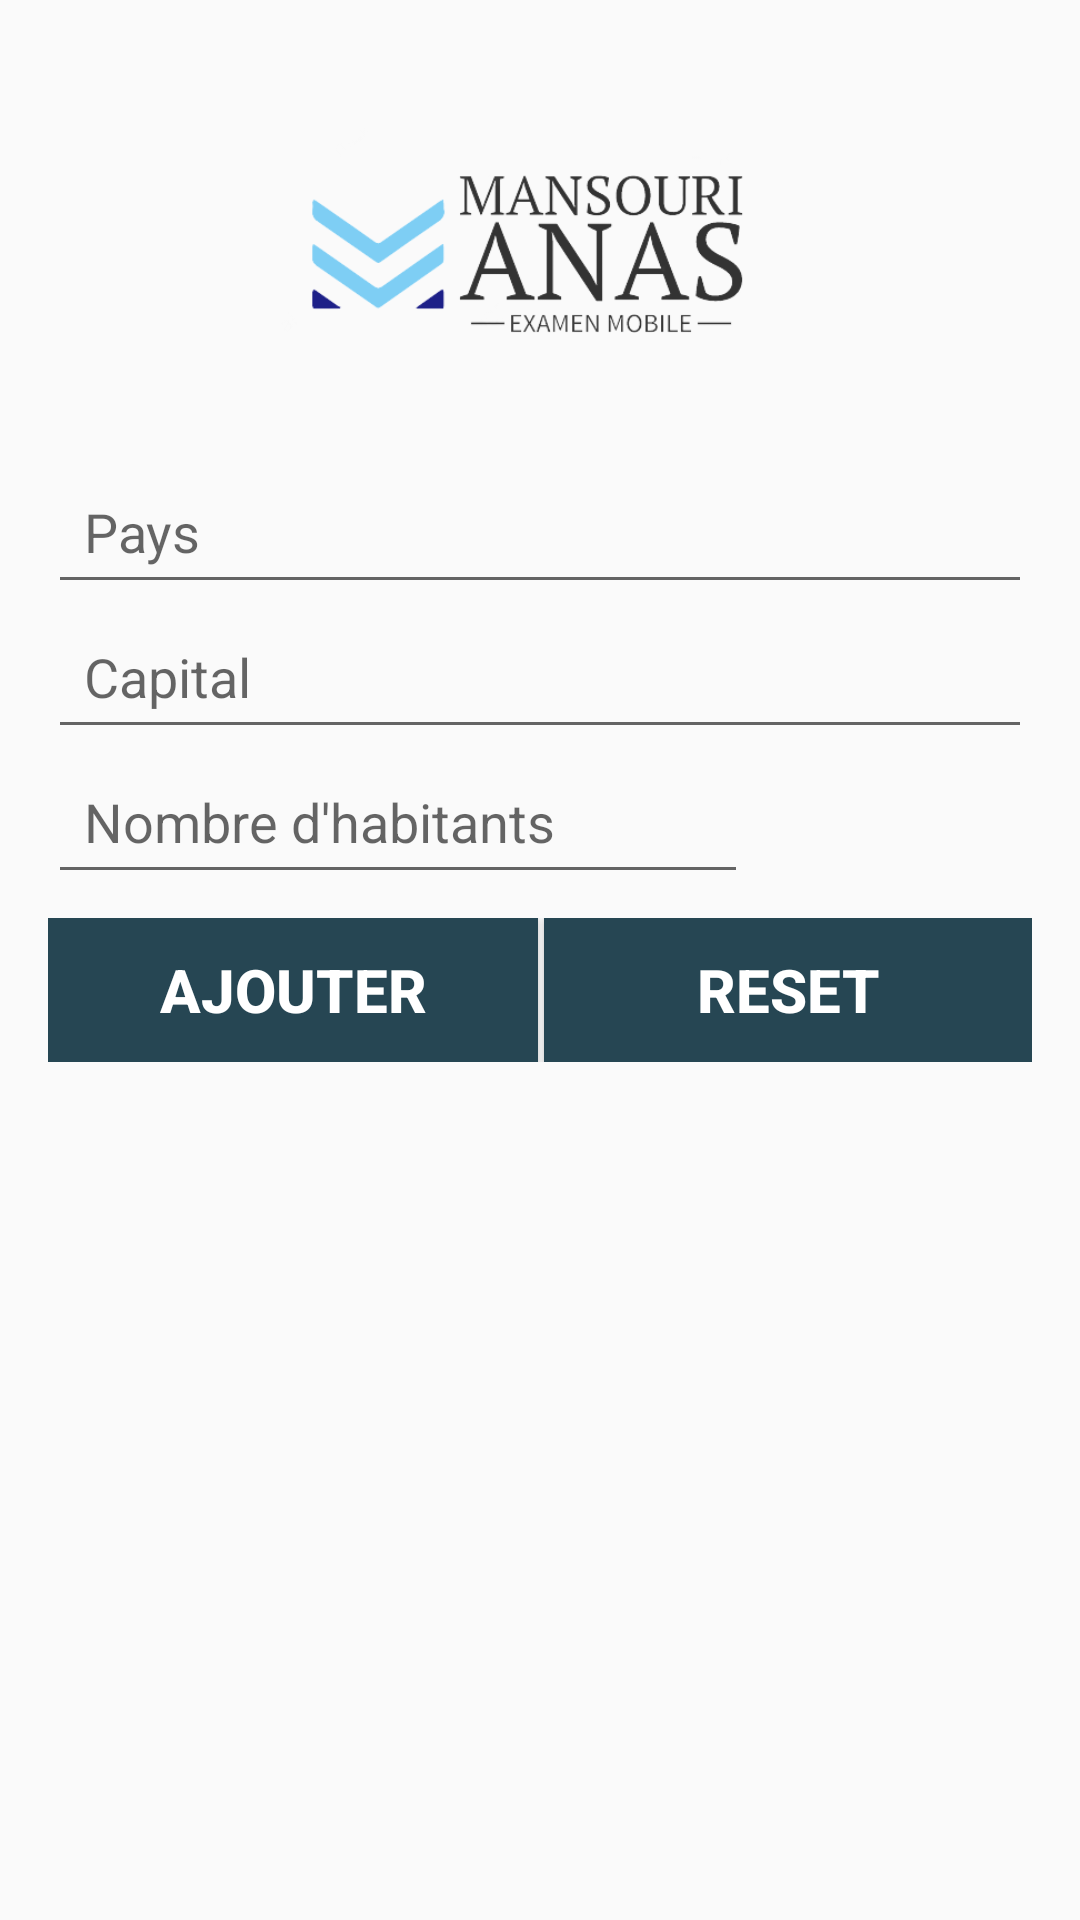

Layout XML and referenced resources for this Android screen:
<!-- AndroidManifest.xml: application theme AppTheme -->
<!-- res/layout/activity_main.xml -->
<?xml version="1.0" encoding="utf-8"?>
<LinearLayout
    xmlns:android="http://schemas.android.com/apk/res/android"
    xmlns:app="http://schemas.android.com/apk/res-auto"
    xmlns:tools="http://schemas.android.com/tools"
    android:layout_width="match_parent"
    android:layout_height="match_parent"
    android:orientation="vertical"
    android:padding="16dp"
    tools:context=".MainActivity">

    <ImageView
        android:id="@+id/imageView"
        android:layout_width="174dp"
        android:layout_height="137dp"
        android:layout_gravity="center"
        app:layout_constraintBottom_toBottomOf="parent"
        app:layout_constraintEnd_toEndOf="parent"
        app:layout_constraintStart_toStartOf="parent"
        app:layout_constraintTop_toTopOf="parent"
        app:srcCompat="@drawable/logo" />

    <EditText
        android:id="@+id/edit_text"
        android:layout_width="match_parent"
        android:layout_height="wrap_content"
        android:hint="Pays"
        android:padding="12dp"
        ></EditText>
    <EditText
        android:id="@+id/edit_capital"
        android:layout_width="match_parent"
        android:layout_height="wrap_content"
        android:hint="Capital"
        android:padding="12dp"
        ></EditText>

    <EditText
        android:id="@+id/edit_nombre"
        android:layout_width="700px"
        android:layout_height="wrap_content"
        android:hint="Nombre d'habitants"
        android:padding="12dp"
        android:inputType="number"
        ></EditText>



    <LinearLayout
        android:layout_width="match_parent"
        android:layout_height="wrap_content"
        android:orientation="horizontal"
        android:layout_marginTop="8dp">

        <Button
            android:layout_width="wrap_content"
            android:layout_height="wrap_content"
            android:layout_weight="1"
            android:id="@+id/bt_add"
            android:text="Ajouter"
            android:textSize="20sp"
            android:textColor="@color/white"
            android:textStyle="bold"
            android:background="@color/yellow"
            android:layout_marginRight="2dp"/>
        <Button
            android:layout_width="wrap_content"
            android:layout_height="wrap_content"
            android:layout_weight="1"
            android:id="@+id/bt_reset"
            android:text="Reset"
            android:textColor="@color/white"
            android:textSize="20sp"
            android:textStyle="bold"
            android:background="@color/yellow"/>


    </LinearLayout>

    <androidx.recyclerview.widget.RecyclerView
        android:id="@+id/recycler_view"
        android:layout_width="match_parent"
        android:layout_height="wrap_content"
        android:layout_marginTop="8dp"
        tools:listitem="@layout/list_row_main" />

</LinearLayout>
<!-- res/layout/list_row_main.xml (included above) -->
<?xml version="1.0" encoding="utf-8"?>
<androidx.cardview.widget.CardView

    xmlns:android="http://schemas.android.com/apk/res/android"
    android:layout_width="match_parent"
    android:layout_height="wrap_content"
    android:layout_margin="4dp"
    android:background="@color/yellow">

    <LinearLayout
        android:layout_width="match_parent"
        android:layout_height="wrap_content"
        android:backgroundTint="#FFE3E3"
        android:orientation="horizontal"
        android:padding="16dp">

    
    
    
    
    

    <LinearLayout
        android:layout_width="0dp"
        android:layout_height="wrap_content"
        android:layout_marginStart="16dp"
        android:layout_marginLeft="16dp"
        android:layout_weight="1"
        android:orientation="vertical">

        <TextView
            android:id="@+id/text_view"
            android:layout_width="wrap_content"
            android:layout_height="wrap_content"
            android:text="Pays"
            android:textAllCaps="true"
            android:textColor="@color/black"
            android:textSize="18sp"
            android:textStyle="bold" />

        <TextView
            android:id="@+id/capital_view"
            android:layout_width="wrap_content"
            android:layout_height="wrap_content"
            android:text="Capital"
            android:textAllCaps="true"
            android:textColor="@color/black"

            android:textSize="18sp" />

        <TextView
            android:id="@+id/nbr_view"
            android:layout_width="wrap_content"
            android:layout_height="wrap_content"
            android:text="Nombre d'habitants"
            android:textSize="16sp" />


    </LinearLayout>

    <LinearLayout
        android:layout_width="wrap_content"
        android:layout_height="match_parent"
        android:orientation="horizontal">

        <androidx.appcompat.widget.AppCompatImageButton
            android:id="@+id/bt_edit"
            android:layout_width="48dp"
            android:layout_height="48dp"
            android:background="@color/white"
            android:contentDescription="Edit"
            android:src="@drawable/editblue" />

        <androidx.appcompat.widget.AppCompatImageButton
            android:id="@+id/bt_delete"
            android:layout_width="48dp"
            android:layout_height="48dp"
            android:background="@color/white"
            android:contentDescription="Delete"
            android:src="@drawable/deleteblue" />

    </LinearLayout>

    </LinearLayout>
































</androidx.cardview.widget.CardView>
<!-- resources referenced by this layout -->
<resources>
  <color name="black">#FF000000</color>
  <color name="white">#FFFFFFFF</color>
  <color name="yellow"> #264653</color>
  <!-- drawable deleteblue: png bitmap (drawable, 440 bytes) -->
  <!-- drawable editblue: png bitmap (drawable, 538 bytes) -->
  <!-- drawable logo: png bitmap (drawable, 32242 bytes) -->
  <style name="AppTheme" parent="Theme.AppCompat.Light.NoActionBar">
          
          <item name="colorPrimary">#264653</item>
          <item name="colorPrimaryDark">#2a9d8f</item>
          <item name="colorAccent">#e9c46a</item>
      </style>
</resources>
